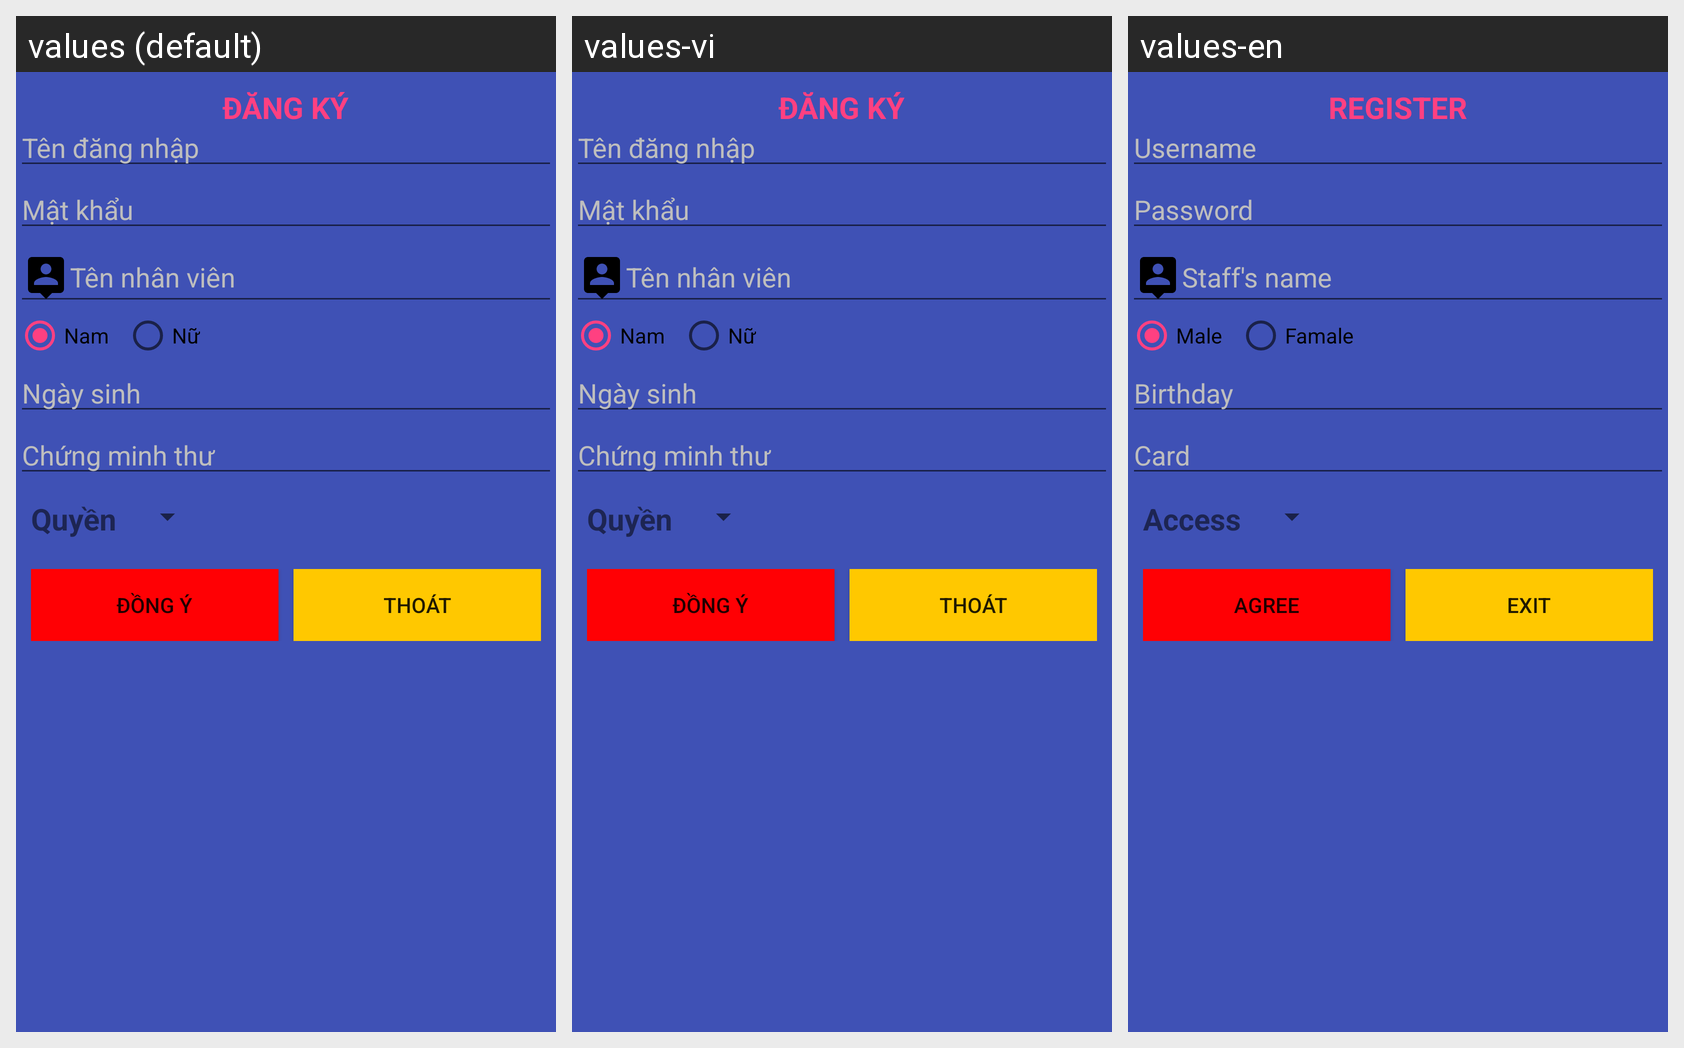

Translations of the strings shown on this Android screen, per locale in the grid:
Android screen res/layout/activity_dangky.xml rendered under 3 locales, left to right: values (default), values-vi, values-en. Device: Nexus 5 (rendered at 1080×1920; each locale shown at half size, 540×960, under a caption strip naming it); theme AppTheme.
Strings drawn on this screen, with the default value and each locale's value (text and hints the layout hard-codes appear in the picture but are not listed):

dangky
  values: ĐĂNG KÝ
  values-vi: ĐĂNG KÝ
  values-en: REGISTER

tendangnhap
  values: Tên đăng nhập
  values-vi: Tên đăng nhập
  values-en: Username

matkhau
  values: Mật khẩu
  values-vi: Mật khẩu
  values-en: Password

tennhanvien
  values: Tên nhân viên
  values-vi: Tên nhân viên
  values-en: Staff's name

nam
  values: Nam
  values-vi: Nam
  values-en: Male

nu
  values: Nữ
  values-vi: Nữ
  values-en: Famale

ngaysinh
  values: Ngày sinh
  values-vi: Ngày sinh
  values-en: Birthday

chungminhthu
  values: Chứng minh thư
  values-vi: Chứng minh thư
  values-en: Card

quyen
  values: Quyền
  values-vi: Quyền
  values-en: Access

dongy
  values: Đồng ý
  values-vi: Đồng ý
  values-en: Agree

thoat
  values: Thoát
  values-vi: Thoát
  values-en: Exit
